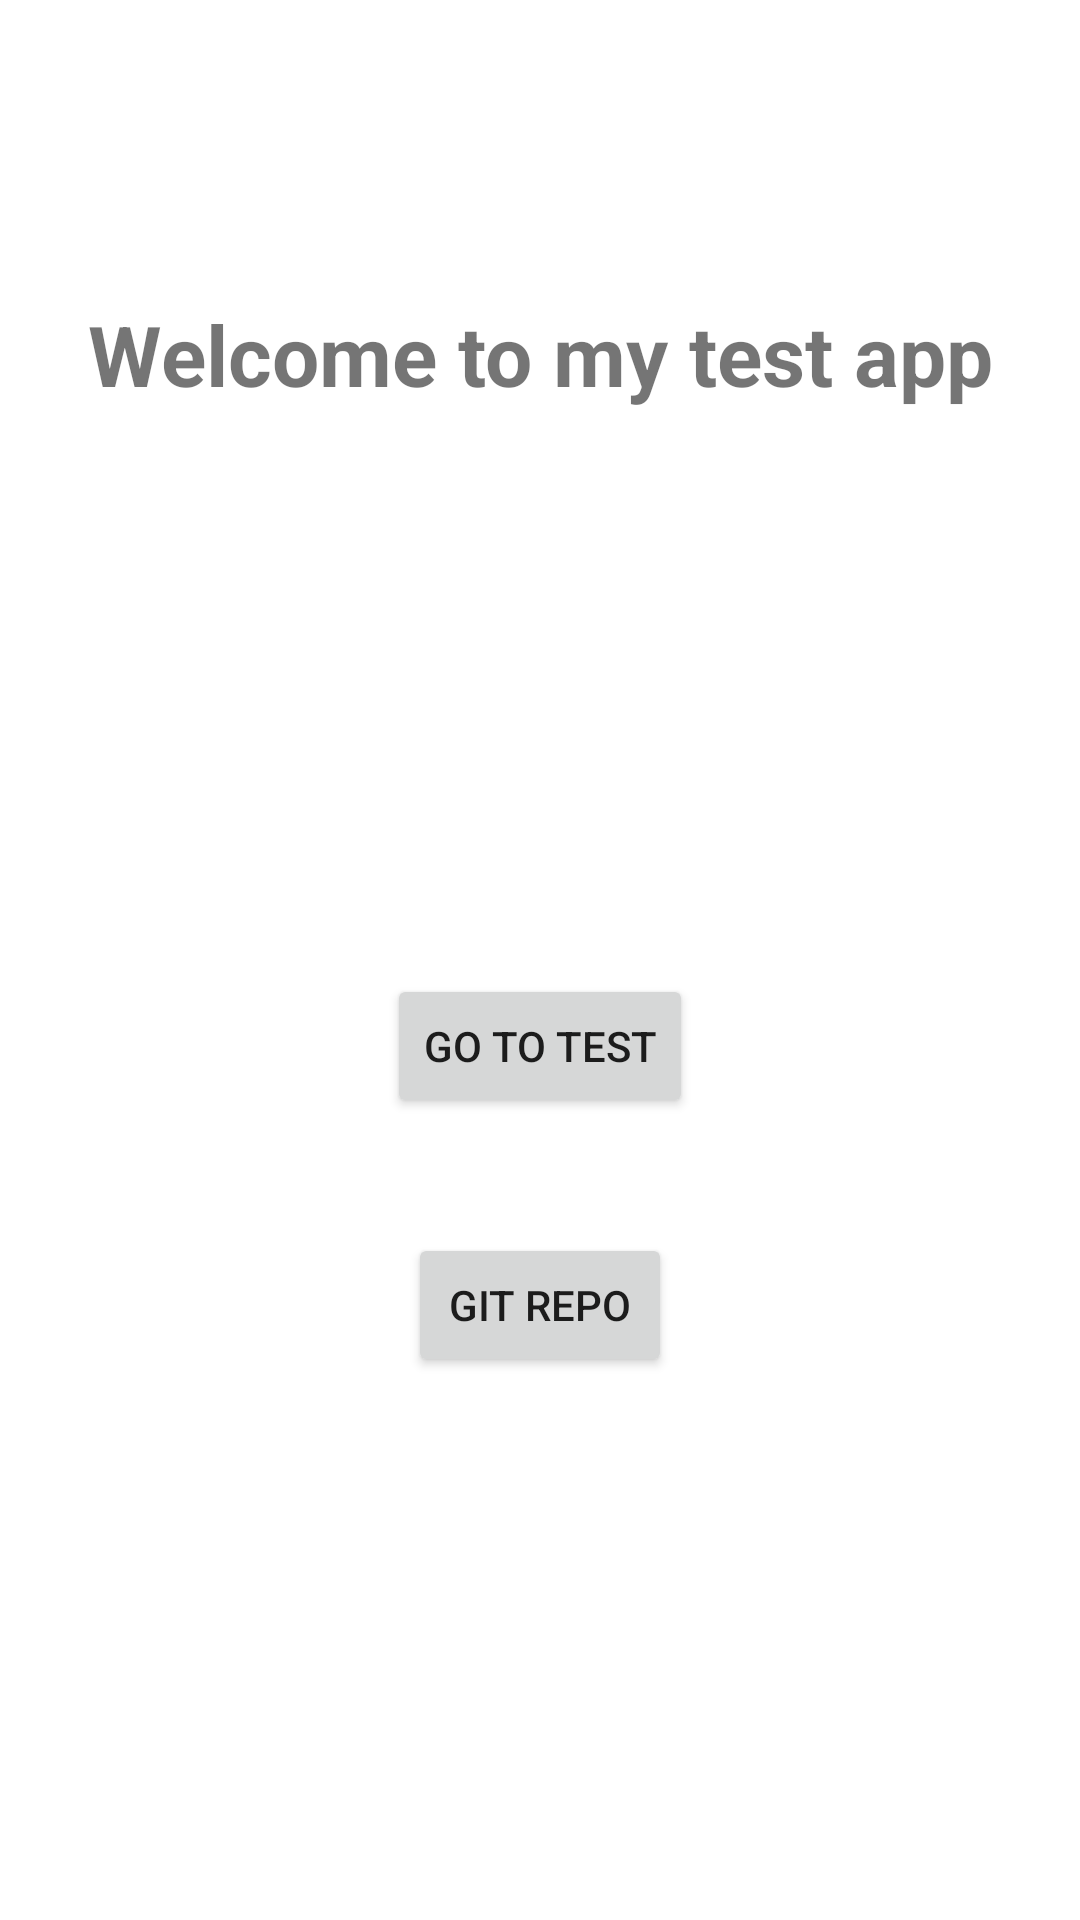

Produce the Android XML layout that renders to this screen, including the resource entries it uses.
<!-- AndroidManifest.xml: application theme Theme.IntentsApp -->
<!-- res/layout/activity_main.xml -->
<?xml version="1.0" encoding="utf-8"?>
<androidx.constraintlayout.widget.ConstraintLayout xmlns:android="http://schemas.android.com/apk/res/android"
    xmlns:app="http://schemas.android.com/apk/res-auto"
    xmlns:tools="http://schemas.android.com/tools"
    android:layout_width="match_parent"
    android:layout_height="match_parent"
    tools:context=".MainActivity">

    <TextView
        android:id="@+id/textView"
        android:layout_width="wrap_content"
        android:layout_height="wrap_content"
        android:text="@string/welcome_to_my_test_app"
        android:textSize="28sp"
        android:textStyle="bold"
        app:layout_constraintBottom_toBottomOf="parent"
        app:layout_constraintEnd_toEndOf="parent"
        app:layout_constraintStart_toStartOf="parent"
        app:layout_constraintTop_toTopOf="parent"
        app:layout_constraintVertical_bias="0.165" />

    <Button
        android:id="@+id/testButton"
        android:layout_width="wrap_content"
        android:layout_height="wrap_content"
        android:layout_marginTop="188dp"
        android:text="@string/go_to_test"
        android:onClick="onClick"
        app:layout_constraintEnd_toEndOf="parent"
        app:layout_constraintStart_toStartOf="parent"
        app:layout_constraintTop_toBottomOf="@+id/textView" />

    <Button
        android:id="@+id/gitButton"
        android:layout_width="wrap_content"
        android:layout_height="wrap_content"
        android:text="@string/git_repo"
        android:onClick="onClick"
        app:layout_constraintBottom_toBottomOf="parent"
        app:layout_constraintEnd_toEndOf="@+id/testButton"
        app:layout_constraintStart_toStartOf="@+id/testButton"
        app:layout_constraintTop_toBottomOf="@+id/testButton"
        app:layout_constraintVertical_bias="0.175" />

</androidx.constraintlayout.widget.ConstraintLayout>
<!-- resources referenced by this layout -->
<resources>
  <string name="git_repo">Git Repo</string>
  <string name="go_to_test">Go to Test</string>
  <string name="welcome_to_my_test_app">Welcome to my test app</string>
  <style name="Theme.IntentsApp" parent="Theme.MaterialComponents.DayNight.DarkActionBar">
          
          <item name="colorPrimary">@color/purple_500</item>
          <item name="colorPrimaryVariant">@color/purple_700</item>
          <item name="colorOnPrimary">@color/white</item>
          
          <item name="colorSecondary">@color/teal_200</item>
          <item name="colorSecondaryVariant">@color/teal_700</item>
          <item name="colorOnSecondary">@color/black</item>
          
          <item name="android:statusBarColor" tools:targetApi="l">?attr/colorPrimaryVariant</item>
          
      </style>
  <!-- not gathered from this repository: default colours our renderer supplied (Android Studio template values) -->
  <color name="purple_500">#FF6200EE</color>
  <color name="purple_700">#FF3700B3</color>
  <color name="teal_200">#FF03DAC5</color>
  <color name="teal_700">#FF018786</color>
  <color name="black">#FF000000</color>
  <color name="white">#FFFFFFFF</color>
</resources>
